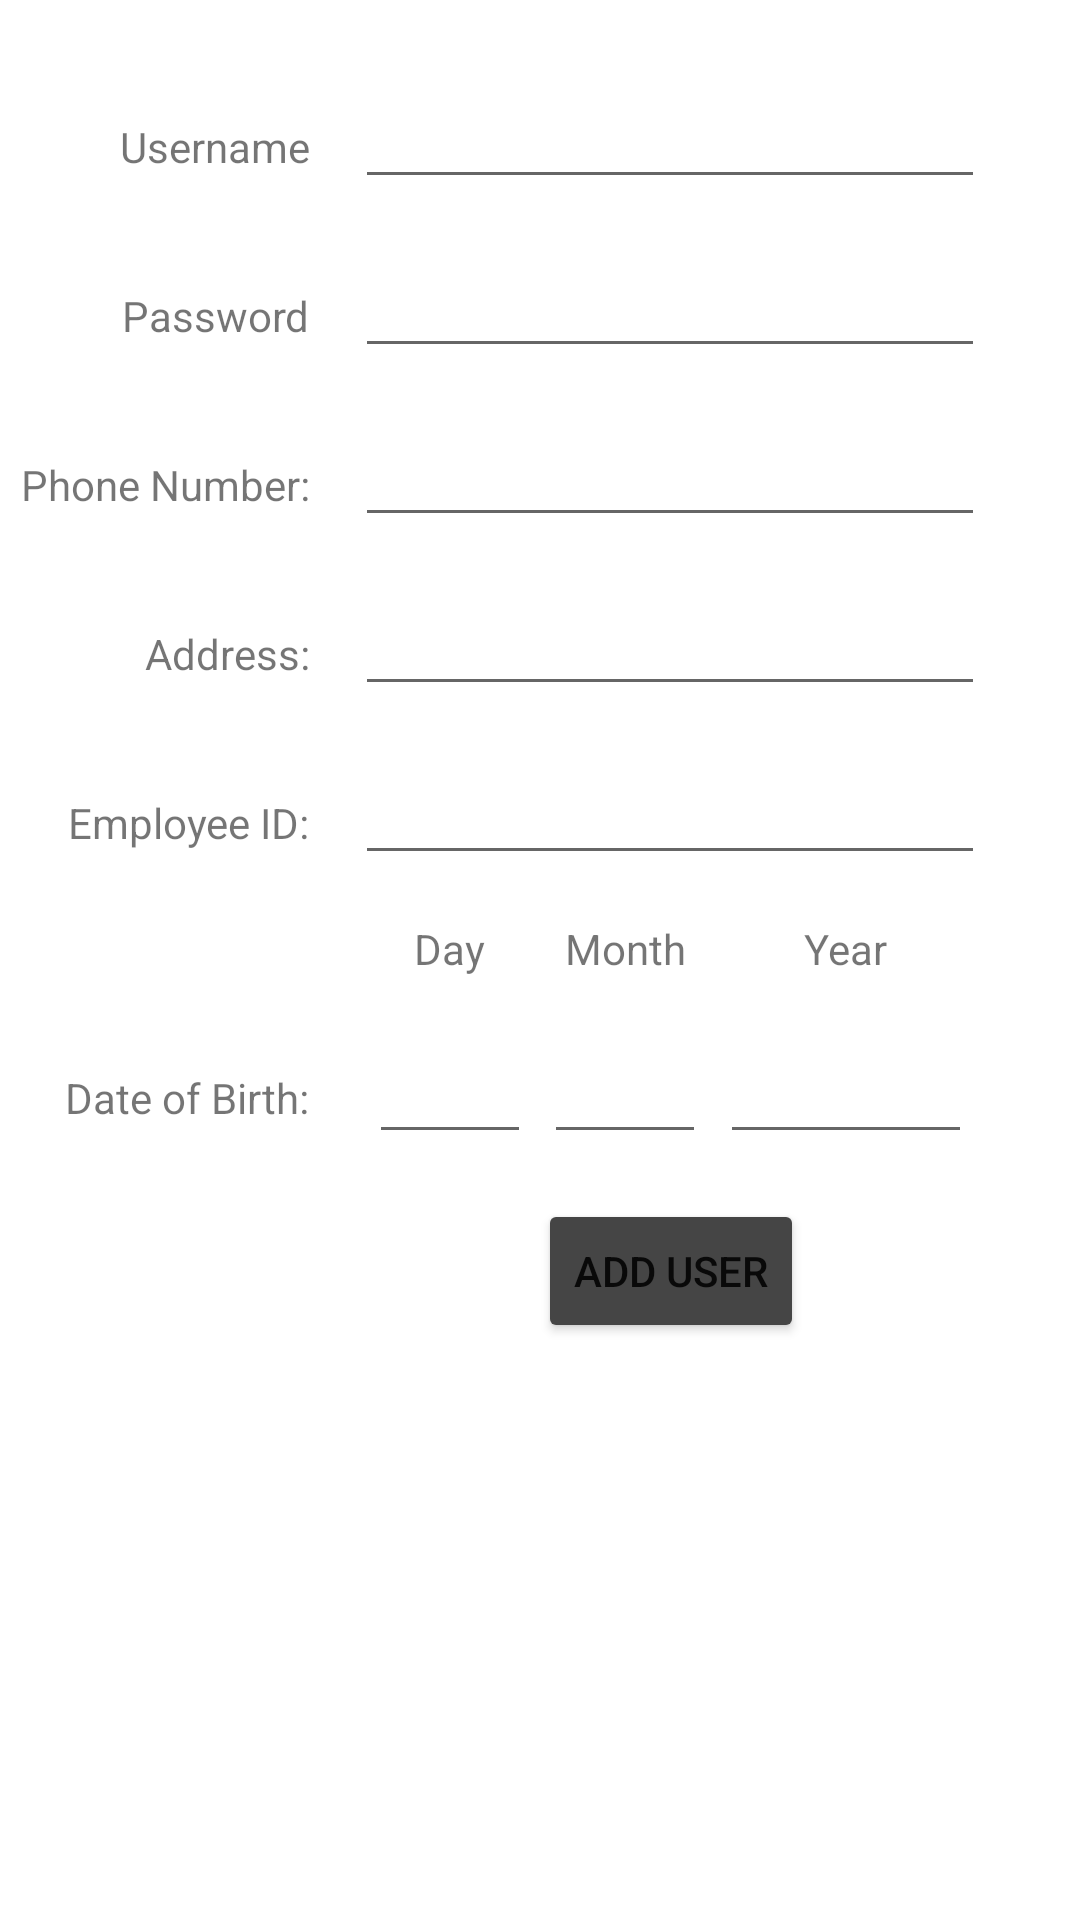

Reconstruct the res/layout file that produces this screen, plus the resources it refers to.
<!-- AndroidManifest.xml: application theme Theme.BIT603_A3_ZackHaynes -->
<!-- res/layout/activity_add_user.xml -->
<?xml version="1.0" encoding="utf-8"?>
<androidx.constraintlayout.widget.ConstraintLayout xmlns:android="http://schemas.android.com/apk/res/android"
    xmlns:app="http://schemas.android.com/apk/res-auto"
    xmlns:tools="http://schemas.android.com/tools"
    android:layout_width="match_parent"
    android:layout_height="match_parent"
    tools:context=".AddUserActivity">

    <EditText
        android:id="@+id/editTextAddUserUsername"
        android:layout_width="wrap_content"
        android:layout_height="wrap_content"
        android:layout_marginStart="15dp"
        android:layout_marginLeft="15dp"
        android:layout_marginTop="25dp"
        android:ems="10"
        android:inputType="textPersonName"
        app:layout_constraintStart_toEndOf="@+id/textViewAddUsersername"
        app:layout_constraintTop_toTopOf="parent" />

    <EditText
        android:id="@+id/editTextAddUserPassword"
        android:layout_width="wrap_content"
        android:layout_height="wrap_content"
        android:layout_marginTop="15dp"
        android:ems="10"
        android:inputType="textPassword"
        app:layout_constraintEnd_toEndOf="@+id/editTextAddUserUsername"
        app:layout_constraintStart_toStartOf="@+id/editTextAddUserUsername"
        app:layout_constraintTop_toBottomOf="@+id/editTextAddUserUsername" />

    <TextView
        android:id="@+id/textViewAddUsersername"
        android:layout_width="wrap_content"
        android:layout_height="wrap_content"
        android:layout_marginStart="40dp"
        android:layout_marginLeft="40dp"
        android:text="@string/user"
        app:layout_constraintBaseline_toBaselineOf="@+id/editTextAddUserUsername"
        app:layout_constraintStart_toStartOf="parent" />

    <TextView
        android:id="@+id/textViewAddUserPassword"
        android:layout_width="wrap_content"
        android:layout_height="wrap_content"
        android:text="@string/password"
        app:layout_constraintBaseline_toBaselineOf="@+id/editTextAddUserPassword"
        app:layout_constraintEnd_toEndOf="@+id/textViewAddUsersername" />

    <TextView
        android:id="@+id/textViewAddUserPhone"
        android:layout_width="wrap_content"
        android:layout_height="wrap_content"
        android:text="@string/add_phone"
        app:layout_constraintBaseline_toBaselineOf="@+id/editTextPhone"
        app:layout_constraintEnd_toEndOf="@+id/textViewAddUsersername" />

    <TextView
        android:id="@+id/textViewAddUserAddress"
        android:layout_width="wrap_content"
        android:layout_height="wrap_content"
        android:text="@string/add_address"
        app:layout_constraintBaseline_toBaselineOf="@+id/editTextAddress"
        app:layout_constraintEnd_toEndOf="@+id/textViewAddUsersername" />

    <TextView
        android:id="@+id/textViewAddUserID"
        android:layout_width="wrap_content"
        android:layout_height="wrap_content"
        android:text="@string/add_id"
        app:layout_constraintBaseline_toBaselineOf="@+id/editTextEmployeeID"
        app:layout_constraintEnd_toEndOf="@+id/textViewAddUsersername" />

    <TextView
        android:id="@+id/textViewAddUserDOB"
        android:layout_width="wrap_content"
        android:layout_height="wrap_content"
        android:text="@string/add_dob"
        app:layout_constraintBaseline_toBaselineOf="@+id/editTextDay"
        app:layout_constraintEnd_toEndOf="@+id/textViewAddUsersername" />

    <Button
        android:id="@+id/buttonAddUser"
        android:layout_width="wrap_content"
        android:layout_height="wrap_content"
        android:layout_marginTop="15dp"
        android:text="@string/add_user"
        app:backgroundTint="#454545"
        app:layout_constraintEnd_toEndOf="@+id/editTextAddUserPassword"
        app:layout_constraintHorizontal_bias="0.504"
        app:layout_constraintStart_toStartOf="@+id/editTextAddUserPassword"
        app:layout_constraintTop_toBottomOf="@+id/editTextDay" />

    <EditText
        android:id="@+id/editTextPhone"
        android:layout_width="wrap_content"
        android:layout_height="wrap_content"
        android:layout_marginTop="15dp"
        android:ems="10"
        android:inputType="phone"
        app:layout_constraintEnd_toEndOf="@+id/editTextAddUserUsername"
        app:layout_constraintStart_toStartOf="@+id/editTextAddUserUsername"
        app:layout_constraintTop_toBottomOf="@+id/editTextAddUserPassword" />

    <EditText
        android:id="@+id/editTextAddress"
        android:layout_width="wrap_content"
        android:layout_height="wrap_content"
        android:layout_marginTop="15dp"
        android:ems="10"
        android:inputType="textPostalAddress"
        app:layout_constraintEnd_toEndOf="@+id/editTextAddUserUsername"
        app:layout_constraintStart_toStartOf="@+id/editTextAddUserUsername"
        app:layout_constraintTop_toBottomOf="@+id/editTextPhone" />

    <EditText
        android:id="@+id/editTextEmployeeID"
        android:layout_width="wrap_content"
        android:layout_height="wrap_content"
        android:layout_marginTop="15dp"
        android:ems="10"
        android:inputType="number"
        app:layout_constraintEnd_toEndOf="@+id/editTextAddUserUsername"
        app:layout_constraintStart_toStartOf="@+id/editTextAddUserUsername"
        app:layout_constraintTop_toBottomOf="@+id/editTextAddress" />

    <EditText
        android:id="@+id/editTextDay"
        android:layout_width="54dp"
        android:layout_height="44dp"
        android:layout_marginTop="15dp"
        android:ems="10"
        android:inputType="number"
        android:maxLength="2"
        app:layout_constraintEnd_toStartOf="@+id/editTextMonth"
        app:layout_constraintStart_toStartOf="@+id/editTextEmployeeID"
        app:layout_constraintTop_toBottomOf="@+id/textViewDay" />

    <EditText
        android:id="@+id/editTextYear"
        android:layout_width="84dp"
        android:layout_height="0dp"
        android:ems="10"
        android:inputType="number"
        android:maxLength="4"
        app:layout_constraintBottom_toBottomOf="@+id/editTextDay"
        app:layout_constraintEnd_toEndOf="@+id/editTextEmployeeID"
        app:layout_constraintStart_toEndOf="@+id/editTextMonth"
        app:layout_constraintTop_toTopOf="@+id/editTextDay" />

    <EditText
        android:id="@+id/editTextMonth"
        android:layout_width="54dp"
        android:layout_height="0dp"
        android:ems="10"
        android:inputType="number"
        android:maxLength="2"
        app:layout_constraintBottom_toBottomOf="@+id/editTextDay"
        app:layout_constraintEnd_toStartOf="@+id/editTextYear"
        app:layout_constraintStart_toEndOf="@+id/editTextDay"
        app:layout_constraintTop_toTopOf="@+id/editTextDay" />

    <TextView
        android:id="@+id/textViewDay"
        android:layout_width="wrap_content"
        android:layout_height="wrap_content"
        android:layout_marginTop="15dp"
        android:text="@string/day"
        app:layout_constraintEnd_toEndOf="@+id/editTextDay"
        app:layout_constraintStart_toStartOf="@+id/editTextDay"
        app:layout_constraintTop_toBottomOf="@+id/editTextEmployeeID" />

    <TextView
        android:id="@+id/textViewMonth"
        android:layout_width="wrap_content"
        android:layout_height="wrap_content"
        android:text="@string/month"
        app:layout_constraintBottom_toBottomOf="@+id/textViewDay"
        app:layout_constraintEnd_toEndOf="@+id/editTextMonth"
        app:layout_constraintStart_toStartOf="@+id/editTextMonth" />

    <TextView
        android:id="@+id/textViewYear"
        android:layout_width="wrap_content"
        android:layout_height="wrap_content"
        android:text="@string/year"
        app:layout_constraintBottom_toBottomOf="@+id/textViewDay"
        app:layout_constraintEnd_toEndOf="@+id/editTextYear"
        app:layout_constraintStart_toStartOf="@+id/editTextYear" />


</androidx.constraintlayout.widget.ConstraintLayout>
<!-- resources referenced by this layout -->
<resources>
  <string name="add_address">Address:</string>
  <string name="add_dob">Date of Birth:</string>
  <string name="add_id">Employee ID:</string>
  
      // Delete User Activity
  <string name="add_phone">Phone Number:</string>
  <string name="add_user">Add User</string>
  <string name="day">Day</string>
  <string name="month">Month</string>
  <string name="password">Password</string>
  <string name="user">Username</string>
  <string name="year">Year</string>
  <style name="Theme.BIT603_A3_ZackHaynes" parent="Theme.MaterialComponents.DayNight.DarkActionBar">
          
          <item name="colorPrimary">@color/purple_500</item>
          <item name="colorPrimaryVariant">@color/purple_700</item>
          <item name="colorOnPrimary">@color/white</item>
          
          <item name="colorSecondary">@color/teal_200</item>
          <item name="colorSecondaryVariant">@color/teal_700</item>
          <item name="colorOnSecondary">@color/black</item>
          
          <item name="android:statusBarColor" tools:targetApi="l">?attr/colorPrimaryVariant</item>
          
      </style>
  <!-- not gathered from this repository: default colours our renderer supplied (Android Studio template values) -->
  <color name="purple_500">#FF6200EE</color>
  <color name="purple_700">#FF3700B3</color>
  <color name="teal_200">#FF03DAC5</color>
  <color name="teal_700">#FF018786</color>
  <color name="black">#FF000000</color>
  <color name="white">#FFFFFFFF</color>
</resources>
